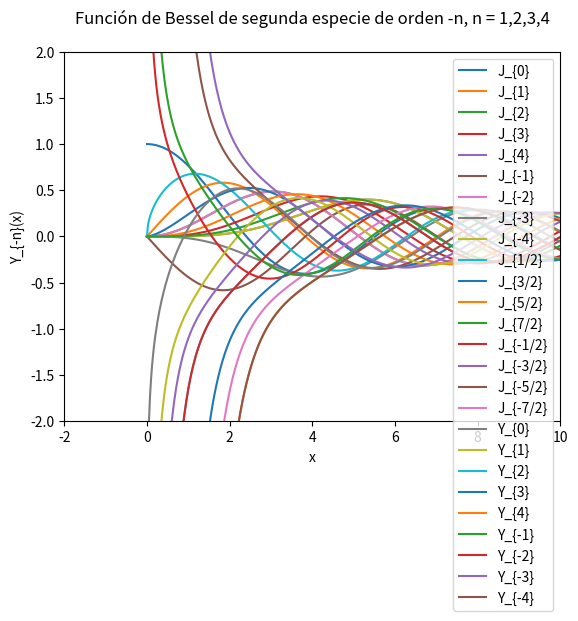

Python code for this plot:
import numpy as np
import matplotlib.pyplot as plt
from scipy.special import jn, yn, jv

# Valores de x

x = np.linspace(0, 10, 400)

# Función de Bessel de primera especie de orden n

y0 = jn(0, x)
y1 = jn(1, x)
y2 = jn(2, x)
y3 = jn(3, x)
y4 = jn(4, x)

plt.plot(x, y0, label = 'J_{0}')
plt.plot(x, y1, label = 'J_{1}')
plt.plot(x, y2, label = 'J_{2}')
plt.plot(x, y3, label = 'J_{3}')
plt.plot(x, y4, label = 'J_{4}')

plt.xlabel('x')
plt.ylabel('J_{n}(x)')
plt.title('''Función de Bessel de primera especie de orden n, n = 0,1,2,3,4
          ''')
plt.xlim(-2, 10)
plt.ylim(-2, 2)
plt.legend(loc = 'upper right')
plt.show()

# Función de Bessel de primera especie de orden -n

y1 = jn(-1, x)
y2 = jn(-2, x)
y3 = jn(-3, x)
y4 = jn(-4, x)

plt.plot(x, y1, label = 'J_{-1}')
plt.plot(x, y2, label = 'J_{-2}')
plt.plot(x, y3, label = 'J_{-3}')
plt.plot(x, y4, label = 'J_{-4}')

plt.xlabel('x')
plt.ylabel('J_{-n}(x)')
plt.title('''Función de Bessel de primera especie de orden -n, n = 1,2,3,4
          ''')
plt.xlim(-2, 10)
plt.ylim(-2, 2)
plt.legend(loc = 'upper right')
plt.show()

# Función de Bessel de primera especie de orden n/2

y1 = jv(0.5, x)
y2 = jv(1.5, x)
y3 = jv(2.5, x)
y4 = jv(3.5, x)

plt.plot(x, y1, label = 'J_{1/2}')
plt.plot(x, y2, label = 'J_{3/2}')
plt.plot(x, y3, label = 'J_{5/2}')
plt.plot(x, y4, label = 'J_{7/2}')

plt.xlabel('x')
plt.ylabel('J_{n/2}(x)')
plt.title('''Función de Bessel de primera especie de orden n/2, n = 1,3,5,7
          ''')
plt.xlim(-2, 10)
plt.ylim(-2, 2)
plt.legend(loc = 'upper right')
plt.show()

# Función de Bessel de primera especie de orden -n/2

y1 = jv(-0.5, x)
y2 = jv(-1.5, x)
y3 = jv(-2.5, x)
y4 = jv(-3.5, x)

plt.plot(x, y1, label = 'J_{-1/2}')
plt.plot(x, y2, label = 'J_{-3/2}')
plt.plot(x, y3, label = 'J_{-5/2}')
plt.plot(x, y4, label = 'J_{-7/2}')

plt.xlabel('x')
plt.ylabel('J_{n/2}(x)')
plt.title('''Función de Bessel de primera especie de orden -n/2, n = 1,3,5,7
          ''')
plt.xlim(-2, 10)
plt.ylim(-2, 2)
plt.legend(loc = 'upper right')
plt.show()

# Función de Bessel de segunda especie de orden n

y0 = yn(0, x)
y1 = yn(1, x)
y2 = yn(2, x)
y3 = yn(3, x)
y4 = yn(4, x)

plt.plot(x, y0, label = 'Y_{0}')
plt.plot(x, y1, label = 'Y_{1}')
plt.plot(x, y2, label = 'Y_{2}')
plt.plot(x, y3, label = 'Y_{3}')
plt.plot(x, y4, label = 'Y_{4}')

plt.xlabel('x')
plt.ylabel('Y_{n}(x)')
plt.title('''Función de Bessel de segunda especie de orden n, n = 0,1,2,3,4
          ''')
plt.xlim(-2, 10)
plt.ylim(-2, 2)
plt.legend(loc = 'upper right')
plt.show()

# Función de Bessel de segunda especie de orden -n

y1 = yn(-1, x)
y2 = yn(-2, x)
y3 = yn(-3, x)
y4 = yn(-4, x)


plt.plot(x, y1, label = 'Y_{-1}')
plt.plot(x, y2, label = 'Y_{-2}')
plt.plot(x, y3, label = 'Y_{-3}')
plt.plot(x, y4, label = 'Y_{-4}')

plt.xlabel('x')
plt.ylabel('Y_{-n}(x)')
plt.title('''Función de Bessel de segunda especie de orden -n, n = 1,2,3,4
          ''')
plt.xlim(-2, 10)
plt.ylim(-2, 2)
plt.legend(loc = 'upper right')
plt.show()
